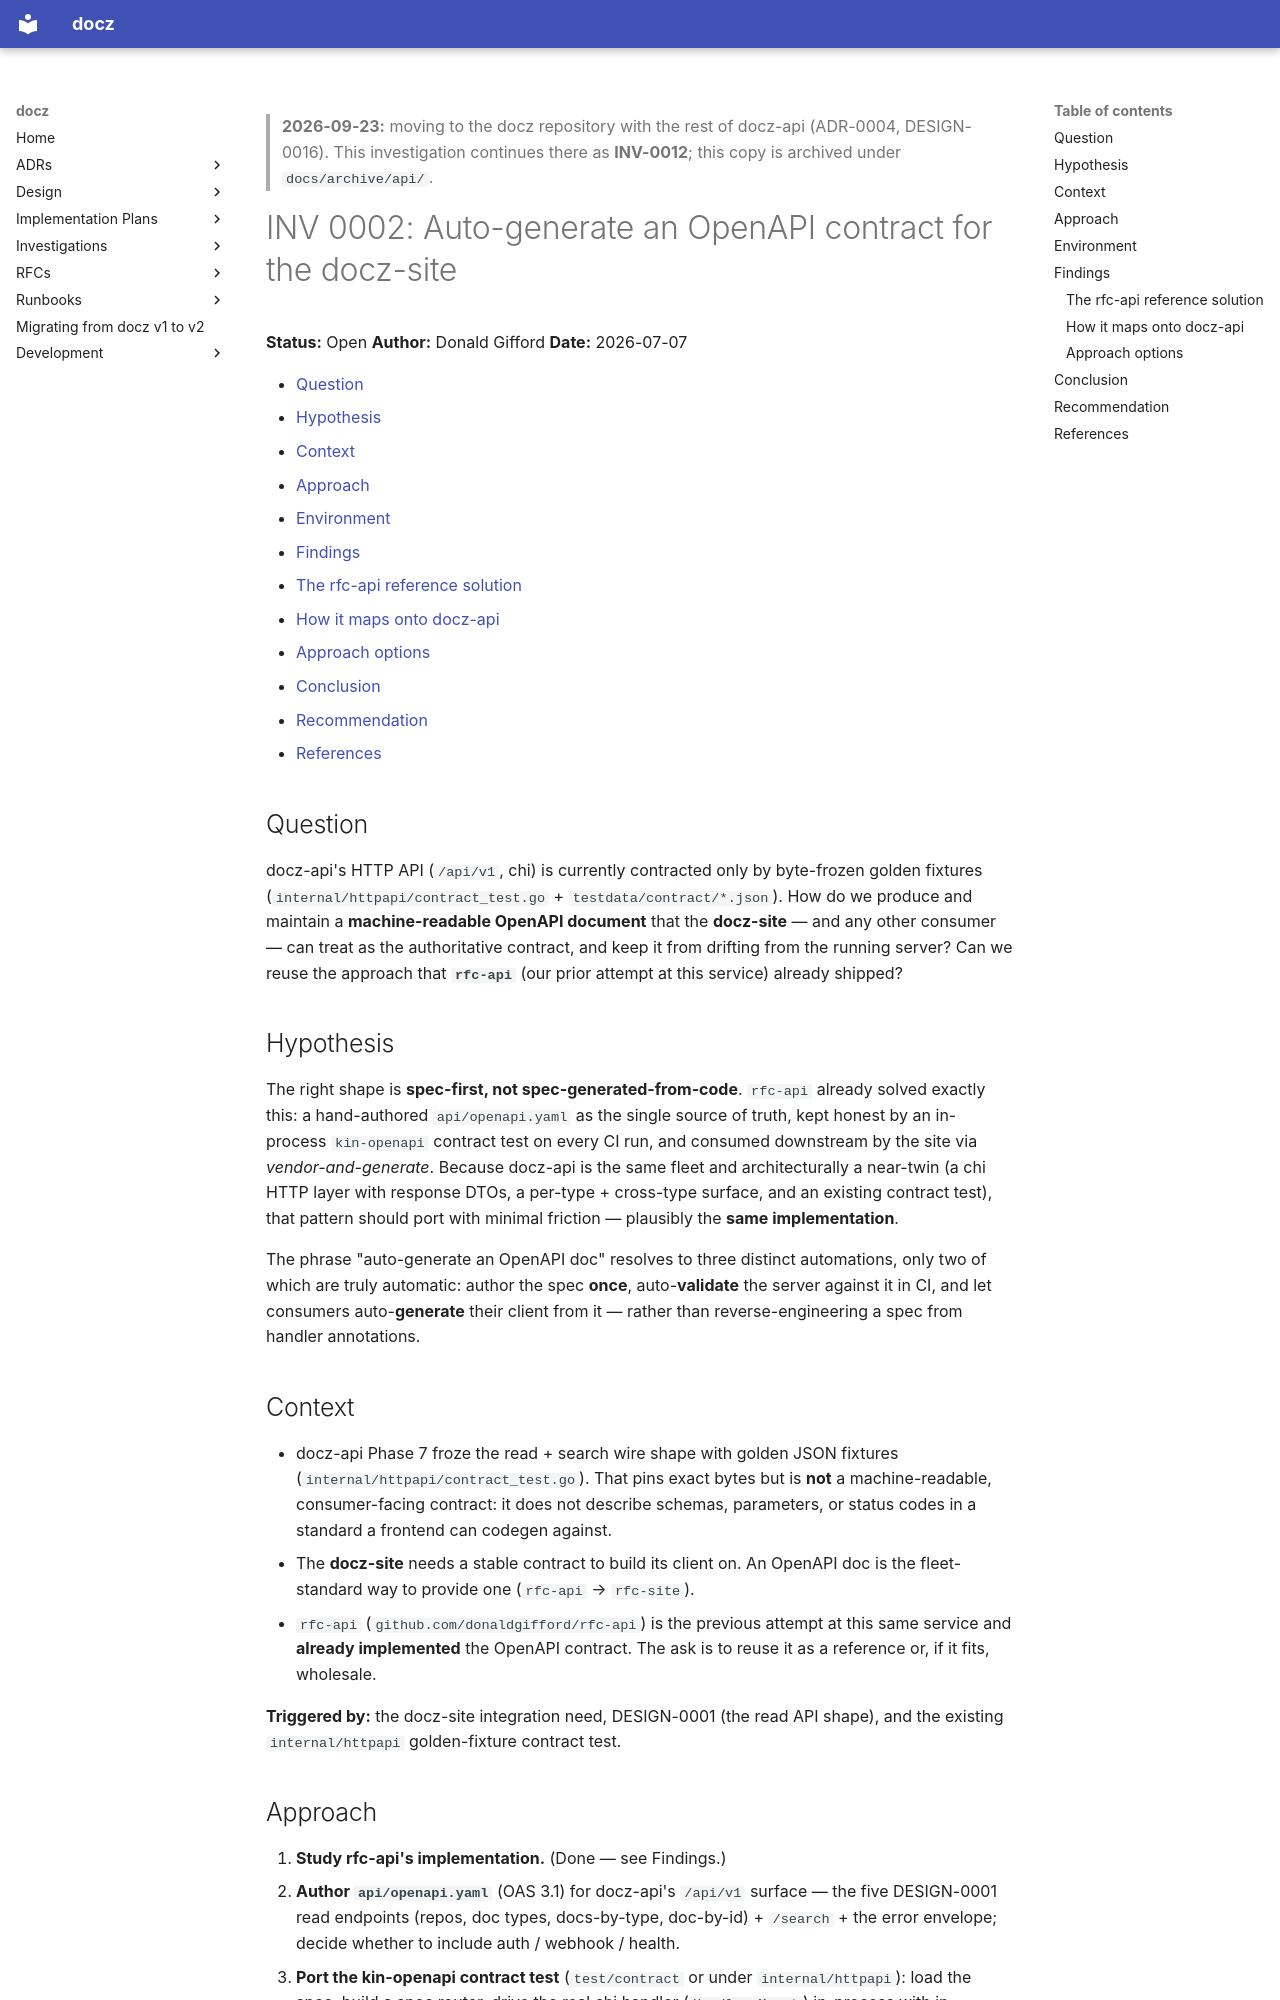

repository: donaldgifford/docz · page: archive/api/investigation/0002-auto-generate-an-openapi-contract-for-the-docz-site/index.html · generator: mkdocs

---
id: INV-0002
title: "Auto-generate an OpenAPI contract for the docz-site"
status: Open
author: Donald Gifford
created: 2026-07-07
---
<!-- markdownlint-disable-file MD025 MD041 -->

> **2026-09-23:** moving to the docz repository with the rest of docz-api (ADR-0004, DESIGN-0016). This investigation continues there as **INV-0012**; this copy is archived under `docs/archive/api/`.

# INV 0002: Auto-generate an OpenAPI contract for the docz-site

**Status:** Open
**Author:** Donald Gifford
**Date:** 2026-07-07

<!--toc:start-->
- [Question](#question)
- [Hypothesis](#hypothesis)
- [Context](#context)
- [Approach](#approach)
- [Environment](#environment)
- [Findings](#findings)
  - [The rfc-api reference solution](#the-rfc-api-reference-solution)
  - [How it maps onto docz-api](#how-it-maps-onto-docz-api)
  - [Approach options](#approach-options)
- [Conclusion](#conclusion)
- [Recommendation](#recommendation)
- [References](#references)
<!--toc:end-->

## Question

docz-api's HTTP API (`/api/v1`, chi) is currently contracted only by byte-frozen
golden fixtures (`internal/httpapi/contract_test.go` +
`testdata/contract/*.json`). How do we produce and maintain a **machine-readable
OpenAPI document** that the **docz-site** — and any other consumer — can treat
as the authoritative contract, and keep it from drifting from the running
server? Can we reuse the approach that **`rfc-api`** (our prior attempt at this
service) already shipped?

## Hypothesis

The right shape is **spec-first, not spec-generated-from-code**. `rfc-api`
already solved exactly this: a hand-authored `api/openapi.yaml` as the single
source of truth, kept honest by an in-process `kin-openapi` contract test on
every CI run, and consumed downstream by the site via *vendor-and-generate*.
Because docz-api is the same fleet and architecturally a near-twin (a chi HTTP
layer with response DTOs, a per-type + cross-type surface, and an existing
contract test), that pattern should port with minimal friction — plausibly the
**same implementation**.

The phrase "auto-generate an OpenAPI doc" resolves to three distinct automations,
only two of which are truly automatic: author the spec **once**, auto-**validate**
the server against it in CI, and let consumers auto-**generate** their client
from it — rather than reverse-engineering a spec from handler annotations.

## Context

- docz-api Phase 7 froze the read + search wire shape with golden JSON fixtures
  (`internal/httpapi/contract_test.go`). That pins exact bytes but is **not** a
  machine-readable, consumer-facing contract: it does not describe schemas,
  parameters, or status codes in a standard a frontend can codegen against.
- The **docz-site** needs a stable contract to build its client on. An OpenAPI
  doc is the fleet-standard way to provide one (`rfc-api` → `rfc-site`).
- `rfc-api` (`github.com/donaldgifford/rfc-api`) is the previous attempt at this
  same service and **already implemented** the OpenAPI contract. The ask is to
  reuse it as a reference or, if it fits, wholesale.

**Triggered by:** the docz-site integration need, DESIGN-0001 (the read API
shape), and the existing `internal/httpapi` golden-fixture contract test.
